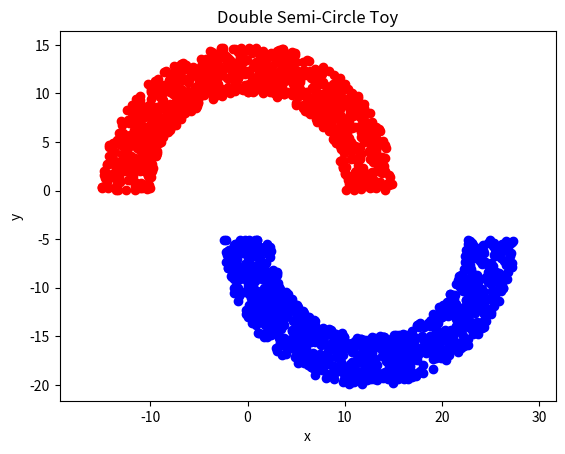

Source code (Python):
import numpy as np
import matplotlib.pyplot as plt

rad = 10 #inner radius
thk = 5  #thickness
sep = 5  #separation

def CreateSemiCircles(rad, thk, sep):
    r_red = np.random.uniform(rad, rad+thk, 1000) #radius for the red circle
    theta1 = np.random.uniform(0, np.pi, 1000) #angle for the red circle

    r_blue = np.random.uniform(rad, rad+thk, 1000) #radius for the blue circle
    theta2 = np.random.uniform(np.pi, 2*np.pi, 1000) #angle for the blue circle

    #convert from radial coordinate system to cartesian coordinate system
    xsemi_red = r_red * np.cos(theta1)
    xsemi_blue = (r_blue * np.cos(theta2)) + (rad + (thk/2))

    ysemi_red = r_red * np.sin(theta1)
    ysemi_blue = (r_blue * np.sin(theta2)) - (sep)

    return xsemi_red, xsemi_blue, ysemi_red, ysemi_blue


# Call function and plot points
xsemi_red, xsemi_blue, ysemi_red, ysemi_blue = CreateSemiCircles(rad, thk, sep)
plt.scatter(xsemi_red, ysemi_red, color='red')
plt.scatter(xsemi_blue, ysemi_blue, color='blue')
plt.xlabel('x')
plt.ylabel('y')
plt.title('Double Semi-Circle Toy')
plt.axis('equal')
plt.show()




